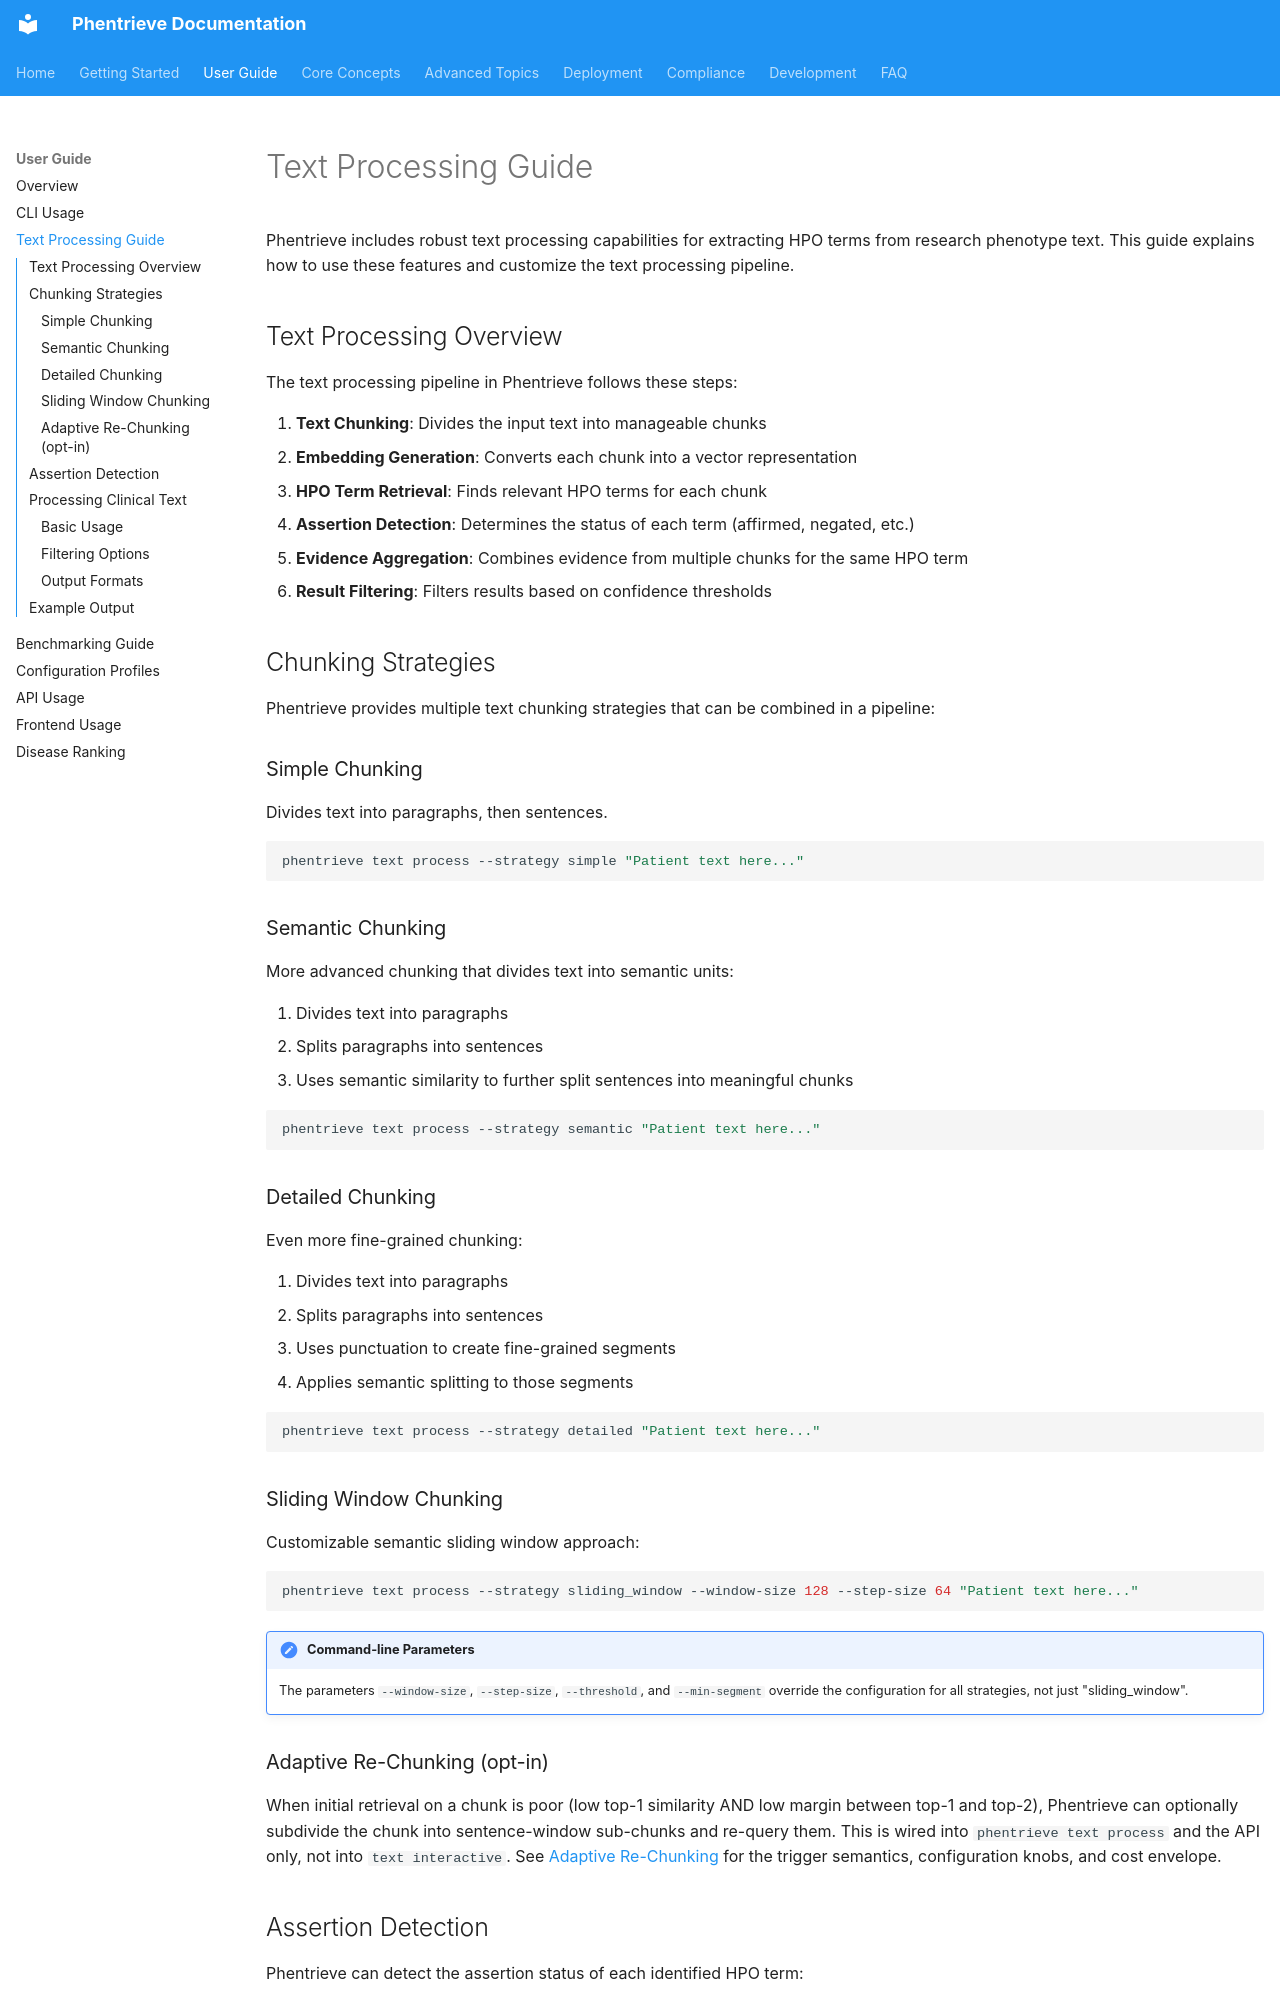

repository: phentrieve/phentrieve · page: user-guide/text-processing-guide/index.html · generator: mkdocs

# Text Processing Guide

Phentrieve includes robust text processing capabilities for extracting HPO terms from research phenotype text. This guide explains how to use these features and customize the text processing pipeline.

## Text Processing Overview

The text processing pipeline in Phentrieve follows these steps:

1. **Text Chunking**: Divides the input text into manageable chunks
2. **Embedding Generation**: Converts each chunk into a vector representation
3. **HPO Term Retrieval**: Finds relevant HPO terms for each chunk
4. **Assertion Detection**: Determines the status of each term (affirmed, negated, etc.)
5. **Evidence Aggregation**: Combines evidence from multiple chunks for the same HPO term
6. **Result Filtering**: Filters results based on confidence thresholds

## Chunking Strategies

Phentrieve provides multiple text chunking strategies that can be combined in a pipeline:

### Simple Chunking
Divides text into paragraphs, then sentences.

```bash
phentrieve text process --strategy simple "Patient text here..."
```

### Semantic Chunking
More advanced chunking that divides text into semantic units:

1. Divides text into paragraphs
2. Splits paragraphs into sentences
3. Uses semantic similarity to further split sentences into meaningful chunks

```bash
phentrieve text process --strategy semantic "Patient text here..."
```

### Detailed Chunking
Even more fine-grained chunking:

1. Divides text into paragraphs
2. Splits paragraphs into sentences
3. Uses punctuation to create fine-grained segments
4. Applies semantic splitting to those segments

```bash
phentrieve text process --strategy detailed "Patient text here..."
```

### Sliding Window Chunking
Customizable semantic sliding window approach:

```bash
phentrieve text process --strategy sliding_window --window-size 128 --step-size 64 "Patient text here..."
```

!!! note "Command-line Parameters"
    The parameters `--window-size`, `--step-size`, `--threshold`, and `--min-segment` override the configuration for all strategies, not just "sliding_window".

### Adaptive Re-Chunking (opt-in)

When initial retrieval on a chunk is poor (low top-1 similarity AND low
margin between top-1 and top-2), Phentrieve can optionally subdivide the
chunk into sentence-window sub-chunks and re-query them. This is wired into
`phentrieve text process` and the API only, not into `text interactive`.
See [Adaptive Re-Chunking](./adaptive-rechunking.md) for the trigger
semantics, configuration knobs, and cost envelope.
